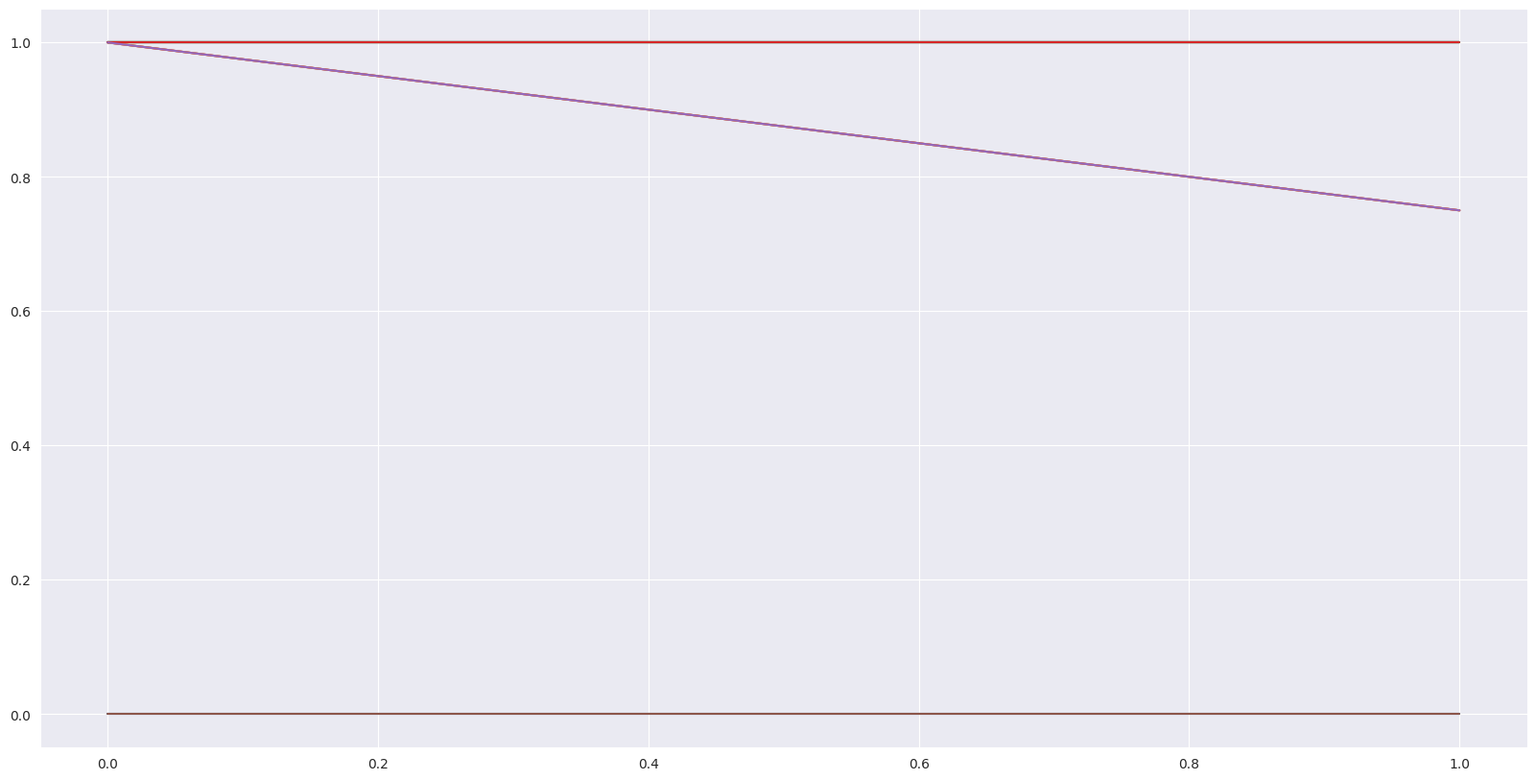

Write Python code to recreate this figure.
# %%
import numpy as np
from tqdm import tqdm
import matplotlib.pyplot as plt
import seaborn as sns
sns.set_style("darkgrid")

import random

# %% [markdown]
# # Policy iteration

# %% [markdown]
# ### Parameters

# %%
gamma = 1 # discounting rate
rewardSize = -1
gridSize = 4
terminationStates = [[0,0], [gridSize-1, gridSize-1]]
actions = [[-1, 0], [1, 0], [0, 1], [0, -1]]
numIterations = 1000

# %% [markdown]
# ### Utilities

# %%
def actionRewardFunction(initialPosition, action):
    
    if initialPosition in terminationStates:
        return initialPosition, 0
    
    reward = rewardSize
    finalPosition = np.array(initialPosition) + np.array(action)
    if -1 in finalPosition or 4 in finalPosition: 
        finalPosition = initialPosition
        
    return finalPosition, reward

# %% [markdown]
# ### Initialization

# %%
valueMap = np.zeros((gridSize, gridSize))
states = [[i, j] for i in range(gridSize) for j in range(gridSize)]

# %% [markdown]
# ### Policy evaluation

# %%
states
actions[0]
# actionRewardFunction(state, action)

# %%
deltas = []
numIterations = 2
for it in range(numIterations):
    copyValueMap = np.copy(valueMap)
    deltaState = []
    for state in states:
        weightedRewards = 0
        for action in actions:
            finalPosition, reward = actionRewardFunction(state, action)
            weightedRewards += (1/len(actions))*(reward+(gamma*valueMap[finalPosition[0], finalPosition[1]]))
        deltaState.append(np.abs(copyValueMap[state[0], state[1]]-weightedRewards))
        copyValueMap[state[0], state[1]] = weightedRewards
    deltas.append(deltaState)
    valueMap = copyValueMap
    if it in [0,1,2,9, 99, numIterations-1]:
        print("Iteration {}".format(it+1))
        print(valueMap)
        print("")
        

# %%
plt.figure(figsize=(20, 10))
plt.plot(deltas)
